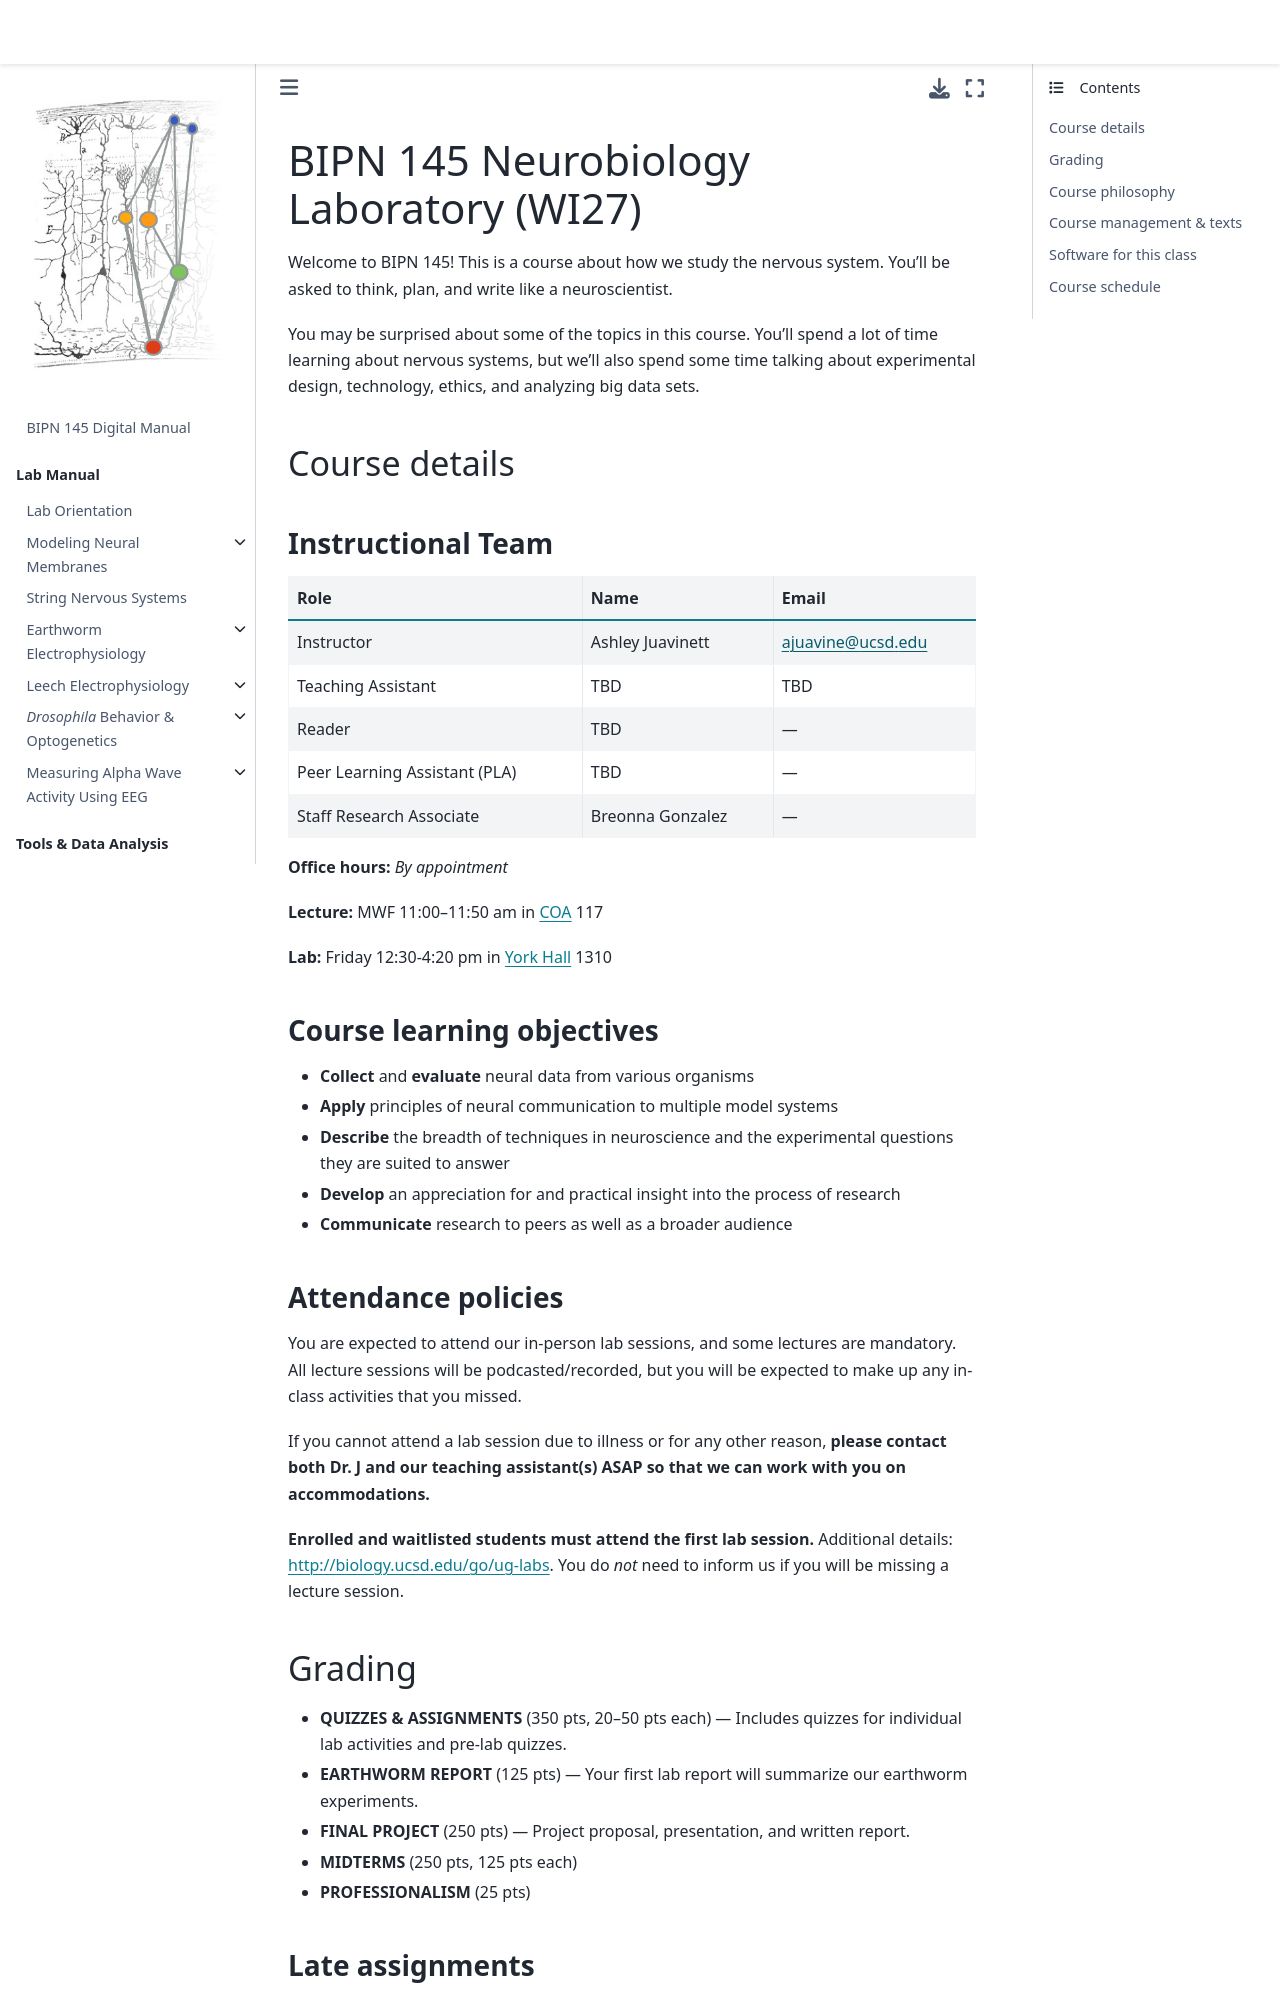

repository: BIPN145/BIPN145.github.io · page: Information/Syllabus_WI27.html · generator: jekyll

---
orphan: true
---

#   BIPN 145 Neurobiology Laboratory (WI27)
Welcome to BIPN 145! This is a course about how we study the nervous system. You'll be asked to think, plan, and write like a neuroscientist.

You may be surprised about some of the topics in this course. You'll spend a lot of time learning about nervous systems, but we'll also spend some time talking about experimental design, technology, ethics, and analyzing big data sets.

## Course details

### Instructional Team

| Role | Name | Email |
| :---- | :---- | :---- |
| Instructor | Ashley Juavinett | [ajuavine@ucsd.edu](mailto:ajuavine@ucsd.edu) |
| Teaching Assistant | TBD | TBD |
| Reader | TBD | — |
| Peer Learning Assistant (PLA) | TBD | — |
| Staff Research Associate | Breonna Gonzalez | — |

**Office hours:** *By appointment*

**Lecture:** MWF 11:00–11:50 am in [COA](https://sheeptester.github.io/ucsd-classrooms/?term=2027-01-04T00.00&building=COA) 117

**Lab:** Friday 12:30-4:20 pm in [York Hall](https://maps.app.goo.gl/LD31ZSMy6w4bNCSF6) 1310

### Course learning objectives

* **Collect** and **evaluate** neural data from various organisms
* **Apply** principles of neural communication to multiple model systems
* **Describe** the breadth of techniques in neuroscience and the experimental questions they are suited to answer
* **Develop** an appreciation for and practical insight into the process of research
* **Communicate** research to peers as well as a broader audience

### Attendance policies

You are expected to attend our in-person lab sessions, and some lectures are mandatory. All lecture sessions will be podcasted/recorded, but you will be expected to make up any in-class activities that you missed.

If you cannot attend a lab session due to illness or for any other reason, **please contact both Dr. J and our teaching assistant(s) ASAP so that we can work with you on accommodations.**

**Enrolled and waitlisted students must attend the first lab session.** Additional details: [http://biology.ucsd.edu/go/ug-labs](http://biology.ucsd.edu/go/ug-labs). You do *not* need to inform us if you will be missing a lecture session.

## Grading

* **QUIZZES & ASSIGNMENTS** (350 pts, 20–50 pts each) — Includes quizzes for individual lab activities and pre-lab quizzes.
* **EARTHWORM REPORT** (125 pts) — Your first lab report will summarize our earthworm experiments.
* **FINAL PROJECT** (250 pts) — Project proposal, presentation, and written report.
* **MIDTERMS** (250 pts, 125 pts each)
* **PROFESSIONALISM** (25 pts)
